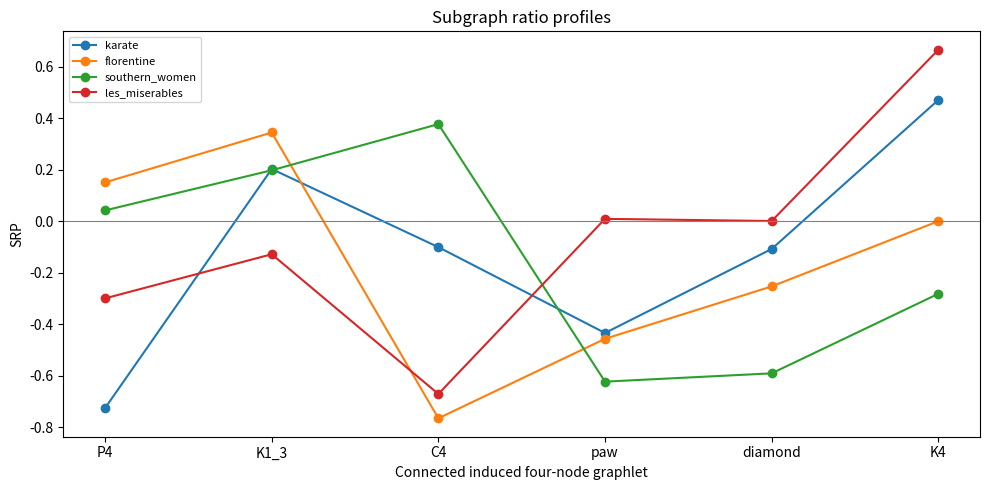

Here is the Python script that generated this plot:
"""Induced connected four-vertex graphlets and degree-preserving null models."""
import argparse
import csv
import json
import math
import random
from pathlib import Path

import networkx as nx

MOTIFS = ('P4', 'K1_3', 'C4', 'paw', 'diamond', 'K4')


def read_edge_list(path):
    graph = nx.Graph()
    with open(path, encoding='utf-8') as handle:
        for number, line in enumerate(handle, 1):
            line = line.split('#', 1)[0].strip()
            if not line:
                continue
            parts = line.split()
            if len(parts) != 2:
                raise ValueError(f'{path}:{number}: expected two vertex identifiers')
            u, v = parts
            if u != v:
                graph.add_edge(u, v)
    return graph


def datasets():
    return {
        'karate': nx.karate_club_graph(),
        'florentine': nx.florentine_families_graph(),
        'southern_women': nx.davis_southern_women_graph(),
        'les_miserables': nx.les_miserables_graph(),
    }


def motif_type(graph, nodes):
    degrees = sorted(graph.degree(v) for v in nodes)
    edges = graph.number_of_edges()
    if edges == 3:
        return 'K1_3' if degrees == [1, 1, 1, 3] else 'P4'
    if edges == 4:
        return 'C4' if degrees == [2, 2, 2, 2] else 'paw'
    if edges == 5:
        return 'diamond'
    if edges == 6:
        return 'K4'
    raise ValueError('Expected a connected induced four-node graph')


def count_graphlets(graph):
    """Enumerate connected four-node vertex sets once, then classify induced edges."""
    graph = nx.Graph(graph)
    graph.remove_edges_from(nx.selfloop_edges(graph))
    adj = {v: set(graph.neighbors(v)) for v in graph}
    sets = set()
    # Grow connected sets: a connected four-set has a connected three-set
    # obtainable by adding one neighbor to a connected two-set.
    for u, v in graph.edges():
        two = frozenset((u, v))
        for w in (adj[u] | adj[v]) - two:
            three = two | {w}
            for x in (adj[u] | adj[v] | adj[w]) - three:
                sets.add(three | {x})
    counts = dict.fromkeys(MOTIFS, 0)
    for nodes in sets:
        verts = list(nodes)
        deg = {v: 0 for v in verts}
        edges = 0
        for i in range(4):
            for j in range(i + 1, 4):
                if verts[j] in adj[verts[i]]:
                    edges += 1
                    deg[verts[i]] += 1
                    deg[verts[j]] += 1
        signature = tuple(sorted(deg.values()))
        if edges == 3:
            name = 'K1_3' if signature == (1, 1, 1, 3) else 'P4'
        elif edges == 4:
            name = 'C4' if signature == (2, 2, 2, 2) else 'paw'
        elif edges == 5:
            name = 'diamond'
        else:
            name = 'K4'
        counts[name] += 1
    return counts


def random_degree_preserving(graph, seed, swap_multiplier=5):
    """Simple-graph configuration null via degree-preserving double-edge swaps.

    Connectedness is NOT enforced: this is a simple-graph degree-sequence
    preserving null, not an independent multigraph stub-pairing draw.
    """
    graph = nx.Graph(graph)
    swaps = swap_multiplier * graph.number_of_edges()
    if graph.number_of_edges() < 2 or swaps == 0:
        return graph
    try:
        nx.double_edge_swap(graph, nswap=swaps, max_tries=max(100, swaps * 100), seed=seed)
    except (nx.NetworkXAlgorithmError, nx.NetworkXError):
        # A saturated degree sequence may permit no further swaps.
        pass
    return graph


def analyze(graph, repetitions=20, seed=42, swap_multiplier=5, epsilon=4.0):
    if repetitions < 1:
        raise ValueError('repetitions must be >= 1')
    if epsilon <= 0:
        raise ValueError('epsilon must be positive')
    graph = nx.Graph(graph)
    graph.remove_edges_from(nx.selfloop_edges(graph))
    observed = count_graphlets(graph)
    rng = random.Random(seed)
    null_counts = []
    for _ in range(repetitions):
        random_graph = random_degree_preserving(graph, rng.randrange(2**32), swap_multiplier)
        null_counts.append(count_graphlets(random_graph))
    means = {key: sum(row[key] for row in null_counts) / repetitions for key in MOTIFS}
    delta = {key: (observed[key] - means[key]) / (observed[key] + means[key] + epsilon) for key in MOTIFS}
    length = math.sqrt(sum(value * value for value in delta.values()))
    srp = {key: (delta[key] / length if length else 0.0) for key in MOTIFS}
    return {
        'vertices': graph.number_of_nodes(), 'edges': graph.number_of_edges(),
        'repetitions': repetitions, 'seed': seed, 'swap_multiplier': swap_multiplier,
        'epsilon': epsilon, 'observed': observed, 'null_mean': means,
        'delta': delta, 'srp': srp,
    }


def save_results(results, output):
    output = Path(output)
    output.mkdir(parents=True, exist_ok=True)
    (output / 'results.json').write_text(json.dumps(results, indent=2), encoding='utf-8')
    with (output / 'profiles.csv').open('w', newline='', encoding='utf-8') as handle:
        writer = csv.writer(handle)
        writer.writerow(['dataset', 'nodes', 'edges', 'motif', 'observed', 'null_mean', 'delta', 'srp'])
        for name, result in results.items():
            for motif in MOTIFS:
                writer.writerow([name, result['vertices'], result['edges'], motif,
                                 result['observed'][motif], result['null_mean'][motif],
                                 result['delta'][motif], result['srp'][motif]])
    try:
        import matplotlib
        matplotlib.use('Agg')
        import matplotlib.pyplot as plt
        fig, ax = plt.subplots(figsize=(10, 5))
        for name, result in results.items():
            ax.plot(MOTIFS, [result['srp'][m] for m in MOTIFS], marker='o', label=name)
        ax.axhline(0, color='gray', linewidth=0.8)
        ax.set(xlabel='Connected induced four-node graphlet', ylabel='SRP', title='Subgraph ratio profiles')
        ax.legend(fontsize=8)
        fig.tight_layout()
        fig.savefig(output / 'profiles.png', dpi=160)
        plt.close(fig)
    except ImportError:
        pass


def main():
    parser = argparse.ArgumentParser(description=__doc__)
    parser.add_argument('--dataset', action='append', choices=tuple(datasets()) + ('all',), default=[])
    parser.add_argument('--edge-list', action='append', type=Path, default=[], help='Custom undirected edge list (u v per line)')
    parser.add_argument('--repetitions', type=int, default=20)
    parser.add_argument('--seed', type=int, default=42)
    parser.add_argument('--swap-multiplier', type=int, default=5)
    parser.add_argument('--epsilon', type=float, default=4.0)
    parser.add_argument('--output', type=Path, default=Path('results'))
    args = parser.parse_args()
    chosen = datasets()
    selected = chosen if not args.dataset or 'all' in args.dataset else {k: chosen[k] for k in args.dataset}
    selected = dict(selected)
    for path in args.edge_list:
        selected[path.stem] = read_edge_list(path)
    results = {}
    for name, graph in selected.items():
        print(f'Analyzing {name}: {graph.number_of_nodes()} nodes, {graph.number_of_edges()} edges...', flush=True)
        results[name] = analyze(graph, args.repetitions, args.seed, args.swap_multiplier, args.epsilon)
        print('  SRP:', {m: round(results[name]['srp'][m], 3) for m in MOTIFS}, flush=True)
    save_results(results, args.output)
    print(f'Results saved to {args.output}')


if __name__ == '__main__':
    main()
